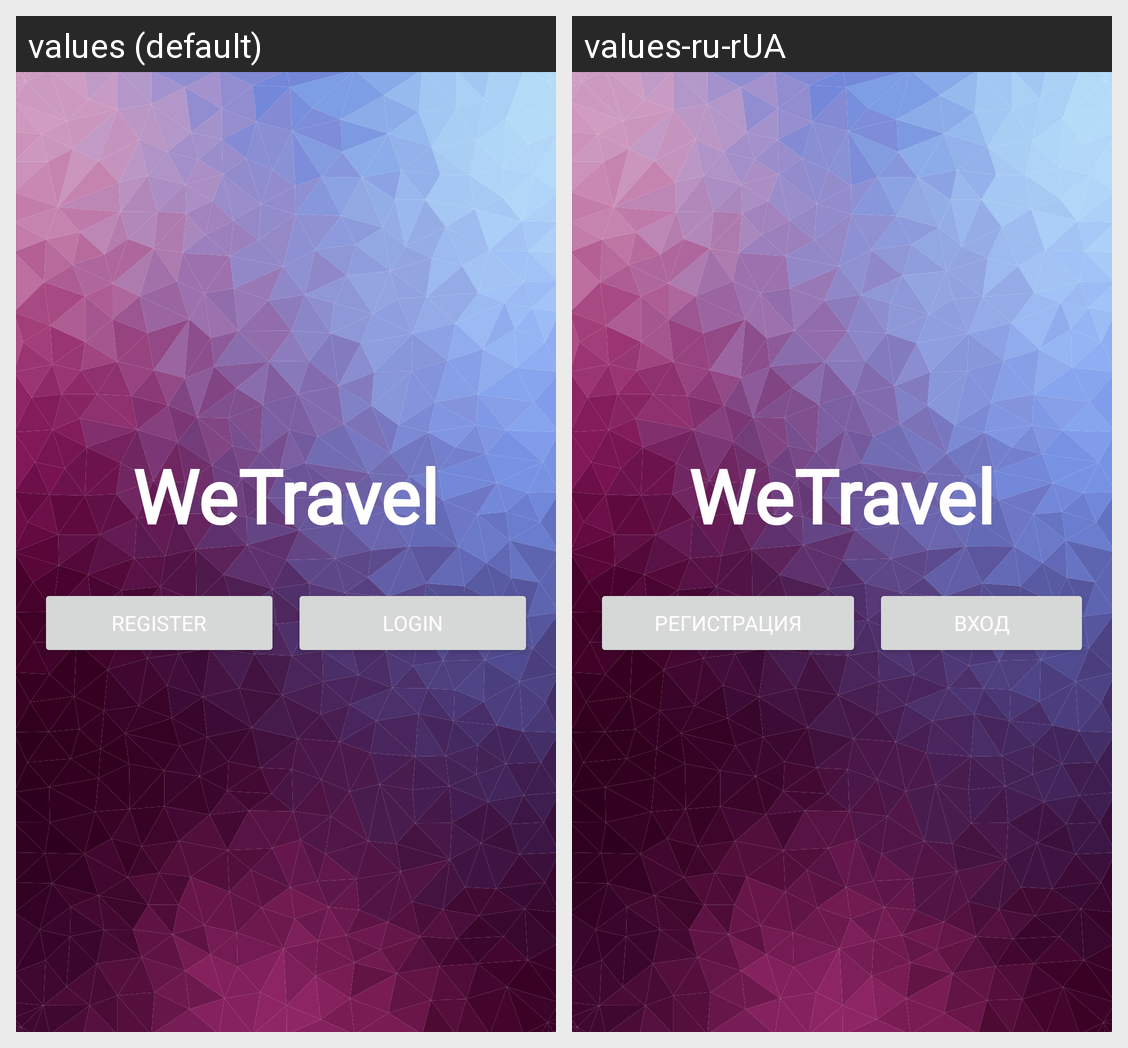

Translations of the strings shown on this Android screen, per locale in the grid:
Android screen res/layout/fragment_login_page.xml rendered under 2 locales, left to right: values (default), values-ru-rUA. Device: Nexus 5 (rendered at 1080×1920; each locale shown at half size, 540×960, under a caption strip naming it); theme AppTheme.
Strings drawn on this screen, with the default value and each locale's value (text and hints the layout hard-codes, and strings that could not be matched under every locale, appear in the picture but are not listed):

app_name
  values: WeTravel
  values-ru-rUA: WeTravel

register
  values: Register
  values-ru-rUA: Регистрация

login
  values: Login
  values-ru-rUA: Вход
